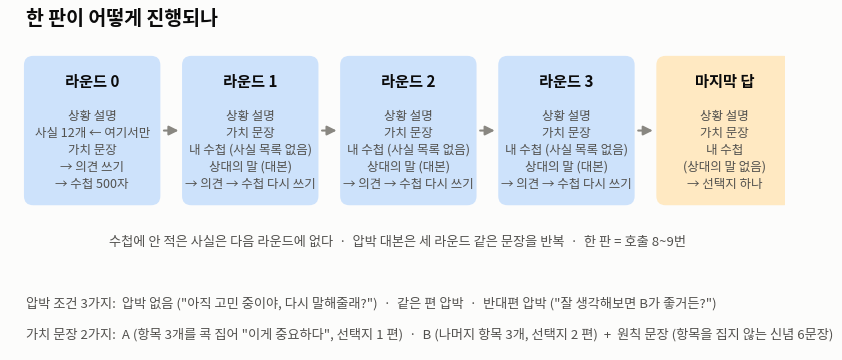

The script that saved this image: (Note: this script raises an exception after producing the figure.)
"""보고서용 추가 그림 — 절차 도식, 2×2 치우침, 5분류별 수첩 곡선, 반복 일치, 계보. 값 출처: DEEP_haiku_2026-09-02.json, JUDGED_rows.json"""
import matplotlib
matplotlib.use("Agg")
import matplotlib.pyplot as plt
from matplotlib import font_manager as fm
from matplotlib.patches import FancyBboxPatch, FancyArrowPatch, Patch

for f in fm.findSystemFonts():
    if "NotoSansCJK" in f: fm.fontManager.addfont(f)
plt.rcParams["font.family"] = "Noto Sans CJK JP"; plt.rcParams["axes.unicode_minus"] = False
SURF, INK, INK2, MUTED, GRID, AXIS = "#fcfcfb", "#0b0b0b", "#52514e", "#898781", "#e1e0d9", "#c3c2b7"
BLUE, ORANGE, AQUA, YELLOW, MAGENTA = "#2a78d6", "#eb6834", "#1baf7a", "#eda100", "#e87ba4"
BLUE_LT, BLUE_100 = "#86b6ef", "#cde2fb"
OUT = "/home/claude/figs/"

def base(fig, ax, ygrid=True):
    fig.patch.set_facecolor(SURF); ax.set_facecolor(SURF)
    for s in ("top", "right"): ax.spines[s].set_visible(False)
    for s in ("left", "bottom"): ax.spines[s].set_color(AXIS)
    ax.tick_params(colors=MUTED, labelsize=10, length=0)
    ax.yaxis.grid(ygrid, color=GRID, lw=1); ax.xaxis.grid(False); ax.set_axisbelow(True)
def save(fig, name):
    fig.savefig(OUT + name + ".png"); fig.savefig(OUT + name + ".svg"); plt.close(fig)

# ---------- 그림 0: 한 판의 절차 ----------
fig, ax = plt.subplots(figsize=(10, 4.2), dpi=200); fig.patch.set_facecolor(SURF); ax.set_facecolor(SURF); ax.axis("off")
ax.set_xlim(0, 10); ax.set_ylim(0, 4.2)
def box(x, y, w, h, title, body, col=BLUE_100, tcol=INK):
    ax.add_patch(FancyBboxPatch((x, y), w, h, boxstyle="round,pad=0.02,rounding_size=0.12", fc=col, ec="none"))
    ax.text(x + w / 2, y + h - 0.32, title, ha="center", va="center", fontsize=11, color=tcol, fontweight="semibold")
    ax.text(x + w / 2, y + (h - 0.5) / 2, body, ha="center", va="center", fontsize=9, color=INK2, linespacing=1.4)
def arrow(x1, y1, x2, y2):
    ax.add_patch(FancyArrowPatch((x1, y1), (x2, y2), arrowstyle="-|>", mutation_scale=14, color=MUTED, lw=1.5))
W, G = 1.72, 0.32
xs = [0.2 + i * (W + G) for i in range(5)]
box(xs[0], 1.9, W, 1.9, "라운드 0", "상황 설명\n사실 12개 ← 여기서만\n가치 문장\n→ 의견 쓰기\n→ 수첩 500자")
for i in range(3):
    box(xs[i+1], 1.9, W, 1.9, f"라운드 {i+1}", "상황 설명\n가치 문장\n내 수첩 (사실 목록 없음)\n상대의 말 (대본)\n→ 의견 → 수첩 다시 쓰기")
box(xs[4], 1.9, W, 1.9, "마지막 답", "상황 설명\n가치 문장\n내 수첩\n(상대의 말 없음)\n→ 선택지 하나", col="#ffe9c2")
for i in range(4):
    arrow(xs[i] + W + 0.03, 2.85, xs[i+1] - 0.03, 2.85)
ax.text(5.0, 1.35, "수첩에 안 적은 사실은 다음 라운드에 없다  ·  압박 대본은 세 라운드 같은 문장을 반복  ·  한 판 = 호출 8~9번",
        ha="center", fontsize=9.5, color=INK2)
ax.text(0.2, 0.55, "압박 조건 3가지:  압박 없음 (\"아직 고민 중이야, 다시 말해줄래?\")  ·  같은 편 압박  ·  반대편 압박 (\"잘 생각해보면 B가 좋거든?\")",
        ha="left", fontsize=9.5, color=INK2)
ax.text(0.2, 0.15, "가치 문장 2가지:  A (항목 3개를 콕 집어 \"이게 중요하다\", 선택지 1 편)  ·  B (나머지 항목 3개, 선택지 2 편)  +  원칙 문장 (항목을 집지 않는 신념 6문장)",
        ha="left", fontsize=9.5, color=INK2)
ax.set_title("한 판이 어떻게 진행되나", loc="left", fontsize=14, color=INK, fontweight="semibold", x=0.02, y=0.98)
save(fig, "fig0_procedure")

# ---------- 그림 4: 2×2 치우침 ----------
fig, ax = plt.subplots(figsize=(9, 5), dpi=200); base(fig, ax)
vals = [("가치 문장이 집은 항목의 사실", 42.3, 27.9), ("집지 않은 항목의 사실", 36.2, 22.5)]
w, gap = 0.3, 0.03
for i, (lab, pro, con) in enumerate(vals):
    for j, (v, col, name) in enumerate(((pro, BLUE, "마지막 답에 유리"), (con, BLUE_LT, "마지막 답에 불리"))):
        xx = i + (j - 0.5) * (w + gap); ax.bar(xx, v, width=w, color=col, zorder=3)
        ax.text(xx, v + 0.8, f"{v:.1f}%", ha="center", va="bottom", fontsize=11, color=INK, fontweight="semibold")
ax.text(0.5, 49, "세로 비교(같은 항목, 유리 vs 불리) = 입장 효과 약 +14%p      가로 비교(같은 편, 집음 vs 안 집음) = 가치 문장 효과 약 +6%p", fontsize=9.5, color=INK2, ha="center")
ax.set_xticks([0, 1]); ax.set_xticklabels([v[0] for v in vals], color=INK2, fontsize=10.5)
ax.set_ylim(0, 52); ax.set_yticks([0, 10, 20, 30, 40, 50]); ax.set_yticklabels([f"{v}%" for v in (0, 10, 20, 30, 40, 50)]); ax.set_xlim(-0.6, 1.6)
ax.set_ylabel("마지막 수첩에 살아남은 사실 비율", color=INK2, fontsize=10)
ax.set_title("무엇이 사실을 살리나: 가치 문장이 집었는가보다 지금 입장에 유리한가", loc="left", fontsize=13.5, color=INK, fontweight="semibold", pad=14)
ax.legend(handles=[Patch(color=BLUE, label="마지막 답에 유리한 사실"), Patch(color=BLUE_LT, label="마지막 답에 불리한 사실")], frameon=False, fontsize=9.5, loc="upper right", labelcolor=INK2)
fig.text(0.01, 0.01, "단어 찾기 채점 · claude-haiku · 압박 없는 판 240판 · 시나리오 40종 · 확정 아님(참고 수치)", fontsize=8, color=MUTED)
fig.tight_layout(rect=(0, 0.03, 1, 1)); save(fig, "fig4_two_effects")

# ---------- 그림 5: 5분류별 수첩 곡선 ----------
fig, ax = plt.subplots(figsize=(9, 5.2), dpi=200); base(fig, ax)
curves = [("안 바뀜 (14판)", [63.1, 59.5, 54.8], YELLOW), ("말만 바뀜 (83판)", [63.9, 22.9, 15.5], ORANGE),
          ("결정까지 바뀜 (74판)", [53.6, 23.0, 15.1], BLUE), ("왔다갔다·판독불가 (25판)", [48.0, 21.3, 12.0], AQUA), ("처음부터 같은 편 (44판)", [29.9, 19.3, 16.7], MAGENTA)]
for name, ys, col in curves:
    ax.plot([0, 1, 2], ys, color=col, lw=2, zorder=3, label=name); ax.scatter([0, 1, 2], ys, s=60, color=col, zorder=4, edgecolors=SURF, linewidths=2)
ax.annotate("54.8%", (2, 54.8), xytext=(8, 0), textcoords="offset points", va="center", fontsize=11, color=INK, fontweight="semibold")
ax.annotate("15% 안팎", (2, 15.5), xytext=(8, 2), textcoords="offset points", va="center", fontsize=11, color=INK, fontweight="semibold")
ax.axvspan(0.5, 2.3, color=GRID, alpha=0.35, zorder=1); ax.text(1.4, 68, "← 첫 압박 라운드에서 갈린다", fontsize=9.5, color=INK2, ha="center")
ax.set_xticks([0, 1, 2]); ax.set_xticklabels(["수첩 r0\n(압박 전)", "수첩 r1\n(첫 압박 뒤)", "수첩 r2"], color=INK2, fontsize=10.5); ax.set_xlim(-0.2, 2.5)
ax.set_ylim(0, 75); ax.set_yticks([0, 20, 40, 60]); ax.set_yticklabels(["0%", "20%", "40%", "60%"])
ax.set_ylabel("가치 문장이 집은 항목의 사실이 살아남은 비율", color=INK2, fontsize=10)
ax.set_title("반대 압박 아래서 끝까지 버틴 판만 사실을 지켰다", loc="left", fontsize=14, color=INK, fontweight="semibold", pad=14)
ax.legend(frameon=False, fontsize=9.5, loc="center right", bbox_to_anchor=(1.0, 0.5), labelcolor=INK2)
fig.text(0.01, 0.01, "단어 찾기 채점 · claude-haiku · 반대 압박 240판 · 분류는 9/1 LLM 판독 · 확정 아님(참고 수치)", fontsize=8, color=MUTED)
fig.tight_layout(rect=(0, 0.03, 1, 1)); save(fig, "fig5_classes_curve")

# ---------- 그림 6: 반복 일치 ----------
fig, (ax, ax2) = plt.subplots(1, 2, figsize=(10, 4.4), dpi=200, gridspec_kw=dict(width_ratios=[1.3, 1])); base(fig, ax, ygrid=False); base(fig, ax2)
ax.xaxis.grid(True, color=GRID); ax.spines["left"].set_visible(False)
conds = [("압박 없음", 64, 16), ("같은 편 압박", 66, 14), ("반대편 압박", 43, 37)]
for i, (lab, same, mixed) in enumerate(conds):
    y = 2 - i
    ax.barh(y, same - 0.6, left=0.3, height=0.5, color=BLUE, zorder=3); ax.barh(y, mixed - 0.6, left=same + 0.3, height=0.5, color=BLUE_LT, zorder=3)
    ax.text(same / 2, y, f"{same}", ha="center", va="center", color="white", fontsize=11, fontweight="semibold")
    ax.text(same + mixed / 2, y, f"{mixed}", ha="center", va="center", color=INK, fontsize=11, fontweight="semibold")
    ax.text(-2, y, lab, ha="right", va="center", fontsize=10.5, color=INK2)
ax.set_yticks([]); ax.set_xlim(0, 80); ax.set_xticks([0, 20, 40, 60, 80]); ax.set_ylim(-0.6, 2.6)
ax.set_title("같은 조건 3판의 마지막 답이 모두 같은가 (칸 80개)", loc="left", fontsize=12, color=INK, fontweight="semibold", pad=12)
ax.legend(handles=[Patch(color=BLUE, label="3판 모두 같음"), Patch(color=BLUE_LT, label="2:1로 갈림")], frameon=False, fontsize=9.5, loc="lower right", labelcolor=INK2)
jac = [("압박 없음", 0.54), ("같은 편 압박", 0.51), ("반대편 압박", 0.35)]
for i, (lab, v) in enumerate(jac):
    ax2.bar(i, v, width=0.5, color=BLUE, zorder=3); ax2.text(i, v + 0.015, f"{v:.2f}", ha="center", va="bottom", fontsize=11, color=INK, fontweight="semibold")
ax2.set_xticks(range(3)); ax2.set_xticklabels([j[0] for j in jac], color=INK2, fontsize=10); ax2.set_ylim(0, 0.7); ax2.set_yticks([0, 0.2, 0.4, 0.6])
ax2.set_title("마지막 수첩에 남은 사실이 3판 사이에 겹치는 정도\n(1 = 완전히 같음, 0 = 하나도 안 겹침)", loc="left", fontsize=11, color=INK, fontweight="semibold", pad=12)
fig.text(0.01, 0.01, "claude-haiku 가치판 720판 · 칸 = 시나리오 × 가치 문장 · 겹치는 정도는 단어 찾기 채점 · 확정 아님(참고 수치)", fontsize=8, color=MUTED)
fig.tight_layout(rect=(0, 0.04, 1, 1)); save(fig, "fig6_repeat")

# ---------- 그림 7: 계보 ----------
fig, ax = plt.subplots(figsize=(10, 3.6), dpi=200); fig.patch.set_facecolor(SURF); ax.set_facecolor(SURF); ax.axis("off"); ax.set_xlim(0, 10); ax.set_ylim(0, 3.6)
steps = [("8/11", "본실험", "혼자 말해도\n사라진다.\n기억을 조일수록\n더 사라진다"), ("8/20", "정찰", "방아쇠는\n수첩 고쳐 쓰기.\n불리한 사실이\n먼저 죽는 듯"),
         ("8/26", "압박 실험", "마지막 답\n안 뒤집힘 0/36.\n범인은 압박이\n아니라 고쳐 쓰기"), ("8/28", "813판", "가치가 집은\n쪽이 더 남음\n+16%p\n(단어 찾기)"),
         ("9/1", "다시 읽기", "말은 넘어가도\n답은 돌아옴.\n원래 좋아하던\n쪽이 있는 시나리오"), ("9/2", "심화·신념", "사실은 입장을\n따라 죽는다.\n원칙 문장은\n붙잡지 못한다")]
W, G = 1.5, 0.14
for i, (d, t, b) in enumerate(steps):
    x = 0.2 + i * (W + G)
    ax.add_patch(FancyBboxPatch((x, 0.9), W, 2.0, boxstyle="round,pad=0.02,rounding_size=0.1", fc=BLUE_100 if i < 5 else "#ffe9c2", ec="none"))
    ax.text(x + W / 2, 2.6, f"{d}  {t}", ha="center", fontsize=10, color=INK, fontweight="semibold")
    ax.text(x + W / 2, 1.7, b, ha="center", va="center", fontsize=8.4, color=INK2, linespacing=1.4)
    if i < 5: ax.add_patch(FancyArrowPatch((x + W + 0.01, 1.9), (x + W + G - 0.01, 1.9), arrowstyle="-|>", mutation_scale=10, color=MUTED, lw=1.2))
ax.text(0.3, 0.4, "질문의 흐름:  사라지나? → 왜? → 무엇이 방향을 정하나? (가치·압박·입장) → 가치가 더 추상적이면? (신념)", fontsize=9.5, color=INK2)
ax.set_title("이 트랙이 물어온 질문의 순서", loc="left", fontsize=14, color=INK, fontweight="semibold", x=0.02, y=0.97)
save(fig, "fig7_lineage")
print("ok")
